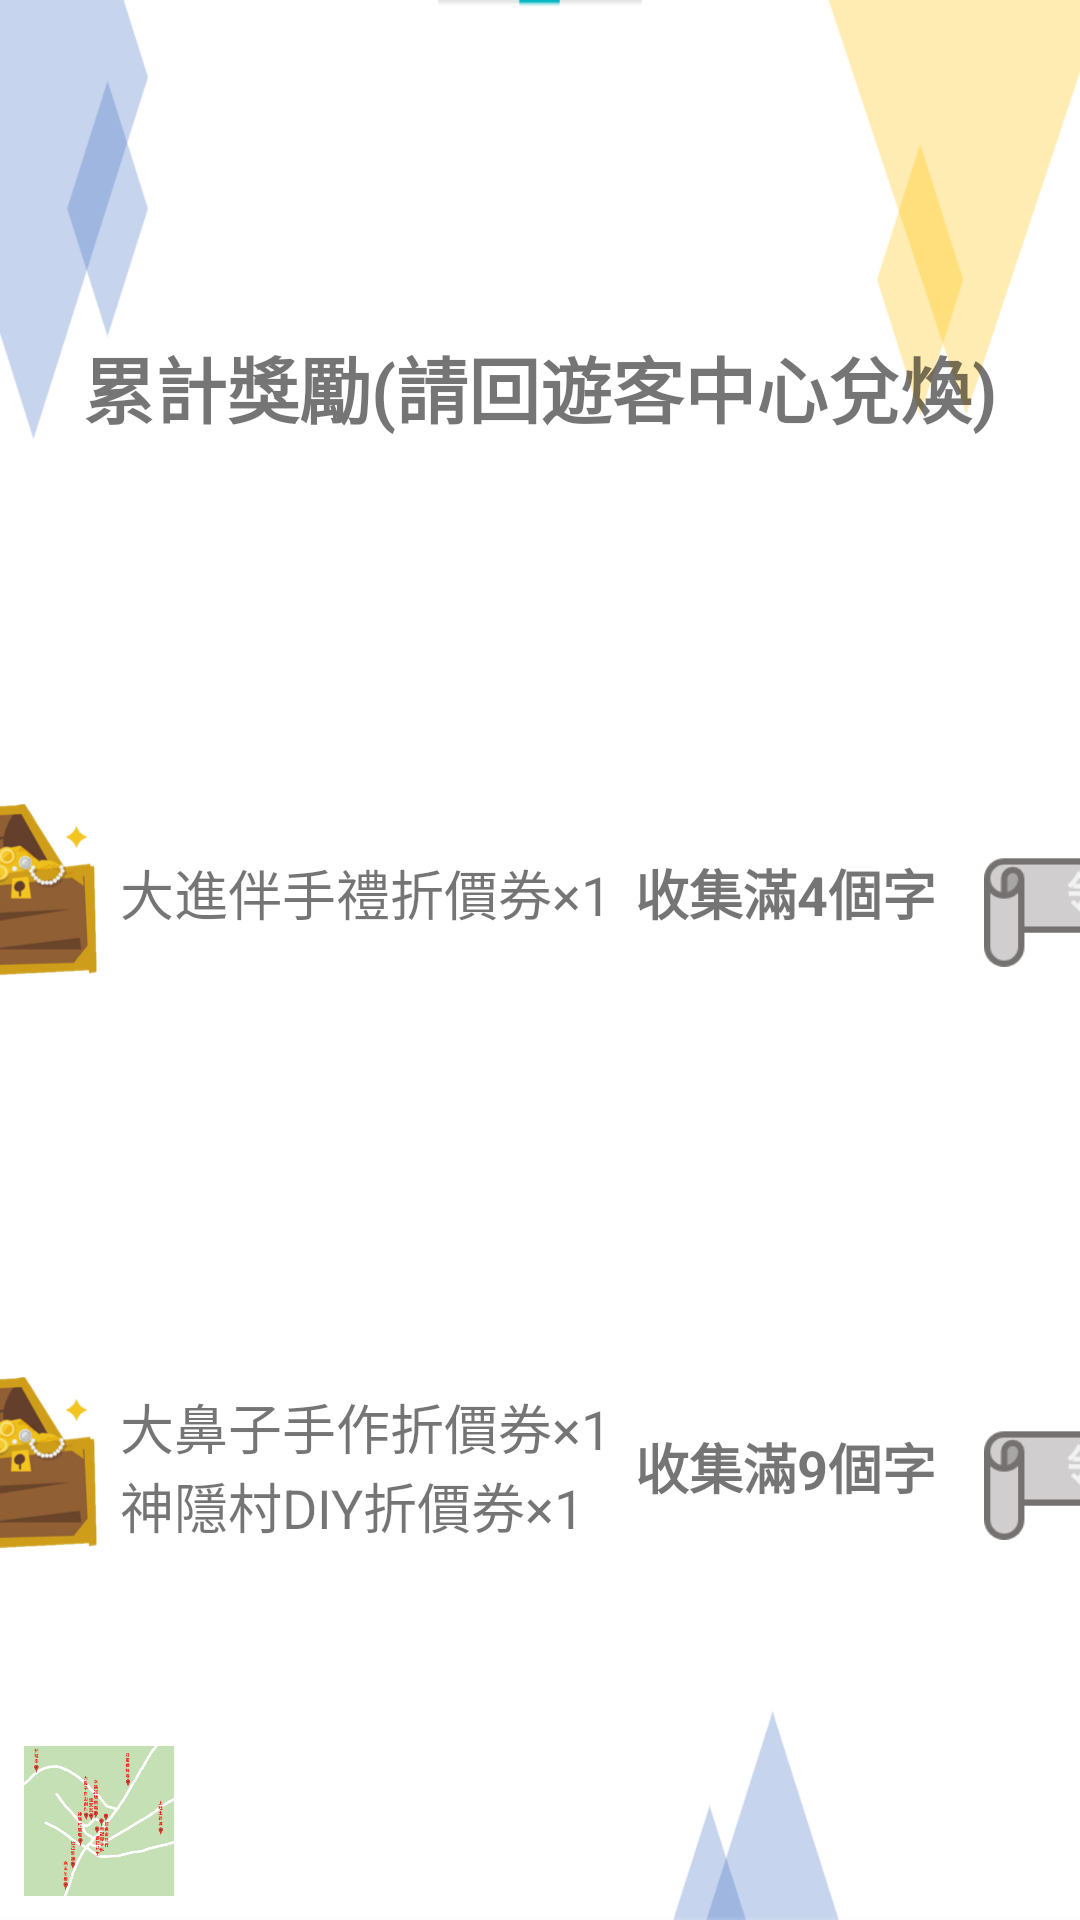

Here is an Android app screen rendered from its layout file. Give the layout XML and the strings, colors and styles it references.
<!-- AndroidManifest.xml: application theme AppTheme -->
<!-- res/layout/activity_stage_bouns.xml -->
<?xml version="1.0" encoding="utf-8"?>
<androidx.constraintlayout.widget.ConstraintLayout xmlns:android="http://schemas.android.com/apk/res/android"
    xmlns:app="http://schemas.android.com/apk/res-auto"
    xmlns:tools="http://schemas.android.com/tools"
    android:layout_width="match_parent"
    android:layout_height="match_parent"
    tools:context=".Stage_bouns"
    android:background="@drawable/background4">

    <ImageView
        android:id="@+id/imageView8"
        android:layout_width="80dp"
        android:layout_height="80dp"
        android:layout_marginStart="16dp"
        app:layout_constraintBottom_toTopOf="@+id/imageView5"
        app:layout_constraintEnd_toStartOf="@+id/textView10"
        app:layout_constraintHorizontal_bias="0.5"
        app:layout_constraintHorizontal_chainStyle="packed"
        app:layout_constraintStart_toStartOf="parent"
        app:layout_constraintTop_toBottomOf="@+id/textView7"
        app:srcCompat="@drawable/chest"
        android:contentDescription="@string/error" />

    <ImageView
        android:id="@+id/imageView_c1"
        android:layout_width="80dp"
        android:layout_height="80dp"
        android:layout_marginStart="16dp"
        android:layout_marginEnd="16dp"
        android:contentDescription="@string/error"
        app:layout_constraintBottom_toBottomOf="@+id/textView11"
        app:layout_constraintEnd_toEndOf="parent"
        app:layout_constraintHorizontal_bias="0.5"
        app:layout_constraintStart_toEndOf="@+id/textView11"
        app:layout_constraintTop_toTopOf="@+id/textView11"
        app:srcCompat="@drawable/press4" />

    <ImageView
        android:id="@+id/imageView5"
        android:layout_width="80dp"
        android:layout_height="80dp"
        android:layout_marginStart="16dp"
        app:layout_constraintBottom_toBottomOf="parent"
        app:layout_constraintEnd_toStartOf="@+id/textView8"
        app:layout_constraintHorizontal_bias="0.5"
        app:layout_constraintHorizontal_chainStyle="packed"
        app:layout_constraintStart_toStartOf="parent"
        app:layout_constraintTop_toBottomOf="@+id/imageView8"
        app:srcCompat="@drawable/chest"
        android:contentDescription="@string/error" />

    <ImageView
        android:id="@+id/imageView_c2"
        android:layout_width="80dp"
        android:layout_height="80dp"
        android:layout_marginStart="16dp"
        android:layout_marginEnd="16dp"
        android:contentDescription="@string/error"
        app:layout_constraintBottom_toBottomOf="@+id/textView9"
        app:layout_constraintEnd_toEndOf="parent"
        app:layout_constraintHorizontal_bias="0.5"
        app:layout_constraintStart_toEndOf="@+id/textView9"
        app:layout_constraintTop_toTopOf="@+id/textView9"
        app:srcCompat="@drawable/press4" />

    <TextView
        android:id="@+id/textView10"
        android:layout_width="wrap_content"
        android:layout_height="wrap_content"
        android:layout_marginStart="8dp"
        android:text="@string/stageb_c1"
        android:textSize="18sp"
        app:layout_constraintBottom_toBottomOf="@+id/imageView8"
        app:layout_constraintEnd_toStartOf="@+id/textView11"
        app:layout_constraintHorizontal_bias="0.5"
        app:layout_constraintStart_toEndOf="@+id/imageView8"
        app:layout_constraintTop_toTopOf="@+id/imageView8" />

    <TextView
        android:id="@+id/textView11"
        android:layout_width="wrap_content"
        android:layout_height="wrap_content"
        android:layout_marginStart="8dp"
        android:text="@string/stageb_c1dis"
        android:textSize="18sp"
        android:textStyle="bold"
        app:layout_constraintBottom_toBottomOf="@+id/textView10"
        app:layout_constraintEnd_toStartOf="@+id/imageView_c1"
        app:layout_constraintHorizontal_bias="0.5"
        app:layout_constraintStart_toEndOf="@+id/textView10"
        app:layout_constraintTop_toTopOf="@+id/textView10" />

    <TextView
        android:id="@+id/textView8"
        android:layout_width="wrap_content"
        android:layout_height="wrap_content"
        android:layout_marginStart="8dp"
        android:text="@string/stageb_c2"
        android:textSize="18sp"
        app:layout_constraintBottom_toBottomOf="@+id/imageView5"
        app:layout_constraintEnd_toStartOf="@+id/textView9"
        app:layout_constraintHorizontal_bias="0.5"
        app:layout_constraintStart_toEndOf="@+id/imageView5"
        app:layout_constraintTop_toTopOf="@+id/imageView5" />

    <TextView
        android:id="@+id/textView9"
        android:layout_width="wrap_content"
        android:layout_height="wrap_content"
        android:layout_marginStart="8dp"
        android:text="@string/stageb_c2dis"
        android:textSize="18sp"
        android:textStyle="bold"
        app:layout_constraintBottom_toBottomOf="@+id/textView8"
        app:layout_constraintEnd_toStartOf="@+id/imageView_c2"
        app:layout_constraintHorizontal_bias="0.5"
        app:layout_constraintStart_toEndOf="@+id/textView8"
        app:layout_constraintTop_toTopOf="@+id/textView8" />

    <TextView
        android:id="@+id/textView7"
        android:layout_width="wrap_content"
        android:layout_height="wrap_content"
        android:layout_marginStart="16dp"
        android:layout_marginEnd="16dp"
        android:text="@string/stageb_title"
        android:textSize="24sp"
        android:textStyle="bold"
        app:layout_constraintBottom_toTopOf="@+id/imageView8"
        app:layout_constraintEnd_toEndOf="parent"
        app:layout_constraintStart_toStartOf="parent"
        app:layout_constraintTop_toTopOf="parent" />

    <ImageView
        android:id="@+id/imageView_home"
        android:layout_width="50dp"
        android:layout_height="50dp"
        android:layout_marginStart="8dp"
        android:layout_marginBottom="8dp"
        app:layout_constraintBottom_toBottomOf="parent"
        app:layout_constraintEnd_toEndOf="parent"
        app:layout_constraintHorizontal_bias="0.0"
        app:layout_constraintStart_toStartOf="parent"
        app:layout_constraintTop_toTopOf="parent"
        app:layout_constraintVertical_bias="1.0"
        app:srcCompat="@drawable/map"
        android:contentDescription="@string/error" />

</androidx.constraintlayout.widget.ConstraintLayout>
<!-- resources referenced by this layout -->
<resources>
  <!-- drawable background4: png bitmap (drawable-v24, 14561 bytes) -->
  <!-- drawable chest: png bitmap (drawable-v24, 46743 bytes) -->
  <!-- drawable map: png bitmap (drawable-v24, 120881 bytes) -->
  <!-- drawable press4: png bitmap (drawable-v24, 2498 bytes) -->
  <string name="error">Error</string>
  <string name="stageb_c1">大進伴手禮折價券×1</string>
  <string name="stageb_c1dis">收集滿4個字</string>
  <string name="stageb_c2">大鼻子手作折價券×1\n神隱村DIY折價券×1</string>
  <string name="stageb_c2dis">收集滿9個字</string>
  <string name="stageb_title">累計獎勵(請回遊客中心兌煥)</string>
  <style name="AppTheme" parent="Theme.AppCompat.Light">
          
          <item name="colorPrimary">@color/white</item>
          <item name="colorPrimaryDark">@color/black</item>
          <item name="colorAccent">@color/darkred</item>
          <item name="windowActionBar">false</item>
          <item name="windowNoTitle">true</item>
          <item name="android:windowFullscreen">true</item>
      </style>
  <color name="white">#FFFFFF</color>
  <color name="black">#000000</color>
  <color name="darkred">#8B0000</color>
</resources>
